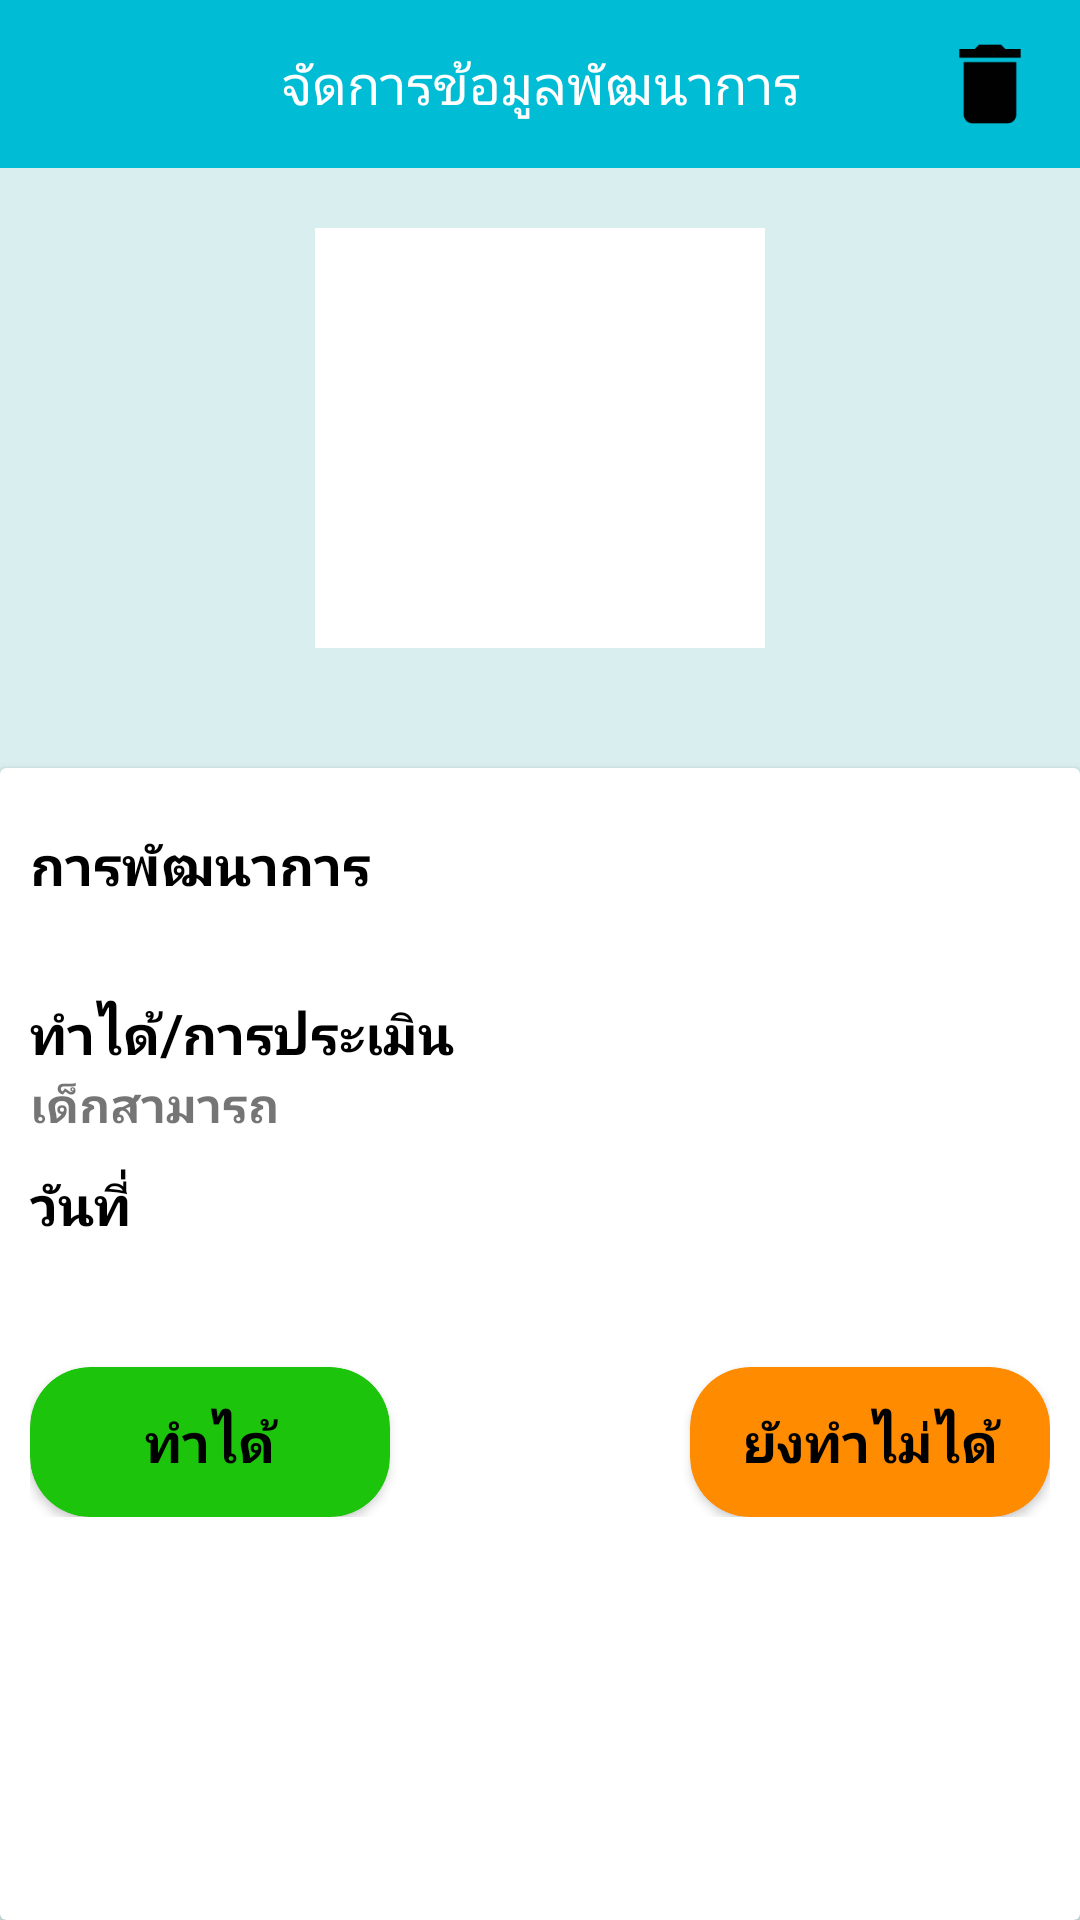

Here is an Android app screen rendered from its layout file. Give the layout XML and the strings, colors and styles it references.
<!-- AndroidManifest.xml: application theme AppTheme -->
<!-- res/layout/activity_insert_dev.xml -->
<?xml version="1.0" encoding="utf-8"?>
<LinearLayout xmlns:android="http://schemas.android.com/apk/res/android"
    xmlns:app="http://schemas.android.com/apk/res-auto"
    xmlns:tools="http://schemas.android.com/tools"
    android:layout_width="match_parent"
    android:layout_height="match_parent"
    android:background="@color/white"
    android:orientation="vertical"
    tools:context=".activity.InsertDevActivity">

    <RelativeLayout
        android:layout_width="match_parent"
        android:layout_height="?attr/actionBarSize">

        <android.support.v7.widget.Toolbar
            android:id="@+id/toolbar"
            android:layout_width="match_parent"
            android:layout_height="match_parent"
            android:background="@color/colorMain"
            android:theme="@style/ThemeOverlay.AppCompat.Dark.ActionBar">

            <TextView
                android:layout_width="wrap_content"
                android:layout_height="match_parent"
                android:layout_gravity="center"
                android:fontFamily="@font/prompt_medium"
                android:gravity="center"
                android:text="@string/management_development"
                android:textColor="#FFFFFF"
                android:textSize="18dp" />

        </android.support.v7.widget.Toolbar>

        <ImageView
            android:id="@+id/delete_dev"
            android:layout_width="40dp"
            android:layout_height="40dp"
            android:layout_alignParentRight="true"
            android:layout_centerVertical="true"
            android:layout_marginRight="10dp"
            android:src="@mipmap/ic_delete"/>

    </RelativeLayout>

    <android.support.v4.widget.NestedScrollView
        android:layout_width="match_parent"
        android:layout_height="match_parent"
        android:fillViewport="true">

        <LinearLayout
            android:layout_width="match_parent"
            android:layout_height="match_parent"
            android:background="@color/background"
            android:orientation="vertical">


            <RelativeLayout
                android:layout_width="match_parent"
                android:layout_height="wrap_content"
                android:padding="20dp">

                <ImageView
                    android:id="@+id/imageview_show_dev"
                    android:layout_width="@dimen/imagebtn_add_childgrow_width"
                    android:layout_height="@dimen/imagebtn_add_childgrow_height"
                    android:layout_centerInParent="true"
                    android:layout_gravity="center"
                    android:background="@color/white"
                    android:scaleType="centerInside">

                </ImageView>

            </RelativeLayout>

            <LinearLayout
                android:layout_width="match_parent"
                android:layout_height="match_parent"
                android:orientation="vertical">

                <android.support.v7.widget.CardView
                    android:layout_width="match_parent"
                    android:layout_height="match_parent"
                    android:layout_marginTop="20dp"
                    app:cardBackgroundColor="@color/white">

                    <RelativeLayout
                        android:layout_width="match_parent"
                        android:layout_height="match_parent">

                        <LinearLayout
                            android:layout_width="match_parent"
                            android:layout_height="match_parent"
                            android:orientation="vertical"
                            android:padding="10dp">


                            <TextView
                                style="@style/textstyle_add_child_header"
                                android:layout_width="match_parent"
                                android:layout_height="wrap_content"
                                android:gravity="left"
                                android:layout_marginTop="10dp"
                                android:text="การพัฒนาการ" />

                            <TextView
                                android:id="@+id/textview_type_dev"
                                style="@style/textstyle_add_child"
                                android:layout_width="match_parent"
                                android:layout_height="wrap_content"
                                android:gravity="left"
                                android:textStyle="bold" />


                            <TextView
                                style="@style/textstyle_add_child_header"
                                android:layout_width="match_parent"
                                android:layout_height="wrap_content"
                                android:layout_marginTop="10dp"
                                android:gravity="left"
                                android:text="ทำได้/การประเมิน" />

                            <TextView
                                android:id="@+id/textview_data_dev"
                                style="@style/textstyle_add_child"
                                android:layout_width="match_parent"
                                android:layout_height="wrap_content"
                                android:gravity="left"
                                android:text="เด็กสามารถ" />


                            <TextView
                                style="@style/textstyle_add_child_header"
                                android:layout_width="match_parent"
                                android:layout_height="wrap_content"
                                android:layout_marginTop="10dp"
                                android:gravity="left"
                                android:text="วันที่" />

                            <TextView
                                android:id="@+id/textview_dev_birthday"
                                style="@style/textstyle_add_child"
                                android:layout_width="match_parent"
                                android:layout_height="wrap_content"
                                android:gravity="left"
                                android:singleLine="true"
                                android:textStyle="bold" />

                            <RelativeLayout
                                android:layout_width="match_parent"
                                android:layout_height="wrap_content">

                                <android.support.v7.widget.CardView
                                    android:id="@+id/cardview_true"
                                    android:layout_marginTop="20dp"
                                    android:layout_width="120dp"
                                    android:layout_height="50dp"
                                    app:cardBackgroundColor="@color/good"
                                    app:cardCornerRadius="20dp">

                                    <TextView
                                        style="@style/textstyle_add_child_header"
                                        android:layout_width="match_parent"
                                        android:layout_height="match_parent"
                                        android:text="ทำได้"
                                        android:gravity="center"/>

                                </android.support.v7.widget.CardView>

                                <android.support.v7.widget.CardView
                                    android:id="@+id/cardview_fail"
                                    android:layout_marginTop="20dp"
                                    android:layout_width="120dp"
                                    android:layout_height="50dp"
                                    app:cardBackgroundColor="@color/medium"
                                    android:layout_alignParentRight="true"
                                    app:cardCornerRadius="20dp">

                                    <TextView
                                        style="@style/textstyle_add_child_header"
                                        android:layout_width="match_parent"
                                        android:layout_height="match_parent"
                                        android:text="ยังทำไม่ได้"
                                        android:gravity="center"/>

                                </android.support.v7.widget.CardView>

                            </RelativeLayout>


                        </LinearLayout>

                    </RelativeLayout>

                </android.support.v7.widget.CardView>

            </LinearLayout>

        </LinearLayout>

    </android.support.v4.widget.NestedScrollView>

</LinearLayout>
<!-- resources referenced by this layout -->
<resources>
  <color name="background">#D9EEEE</color>
  <color name="colorMain">#00BCD4</color>
  <color name="good">#1CC50B</color>
  <color name="medium">#FF8C00</color>
  <color name="white">#ffffff</color>
  <dimen name="imagebtn_add_childgrow_height">140dp</dimen>
  <dimen name="imagebtn_add_childgrow_width">150dp</dimen>
  <!-- mipmap ic_delete: png bitmap (mipmap-hdpi, 283 bytes) -->
  <string name="management_development">จัดการข้อมูลพัฒนาการ</string>
  <style name="textstyle_add_child">
          <item name="android:fontFamily">@font/prompt_regular</item>
          <item name="android:textSize">16sp</item>
          <item name="android:textStyle">bold</item>
      </style>
  <style name="textstyle_add_child_header">
          <item name="android:fontFamily">@font/prompt_regular</item>
          <item name="android:textSize">18sp</item>
          <item name="android:textColor">@color/black</item>
          <item name="android:textStyle">bold</item>
      </style>
  <style name="AppTheme" parent="Theme.AppCompat.Light.NoActionBar">
          
          <item name="colorPrimary">@color/colorPrimary</item>
          <item name="colorPrimaryDark">@color/colorPrimaryDark</item>
          <item name="colorAccent">@color/colorAccent</item>
      </style>
  <color name="black">#000000</color>
  <color name="colorPrimary">#008577</color>
  <color name="colorPrimaryDark">#00574B</color>
  <color name="colorAccent">#F44336</color>
</resources>
